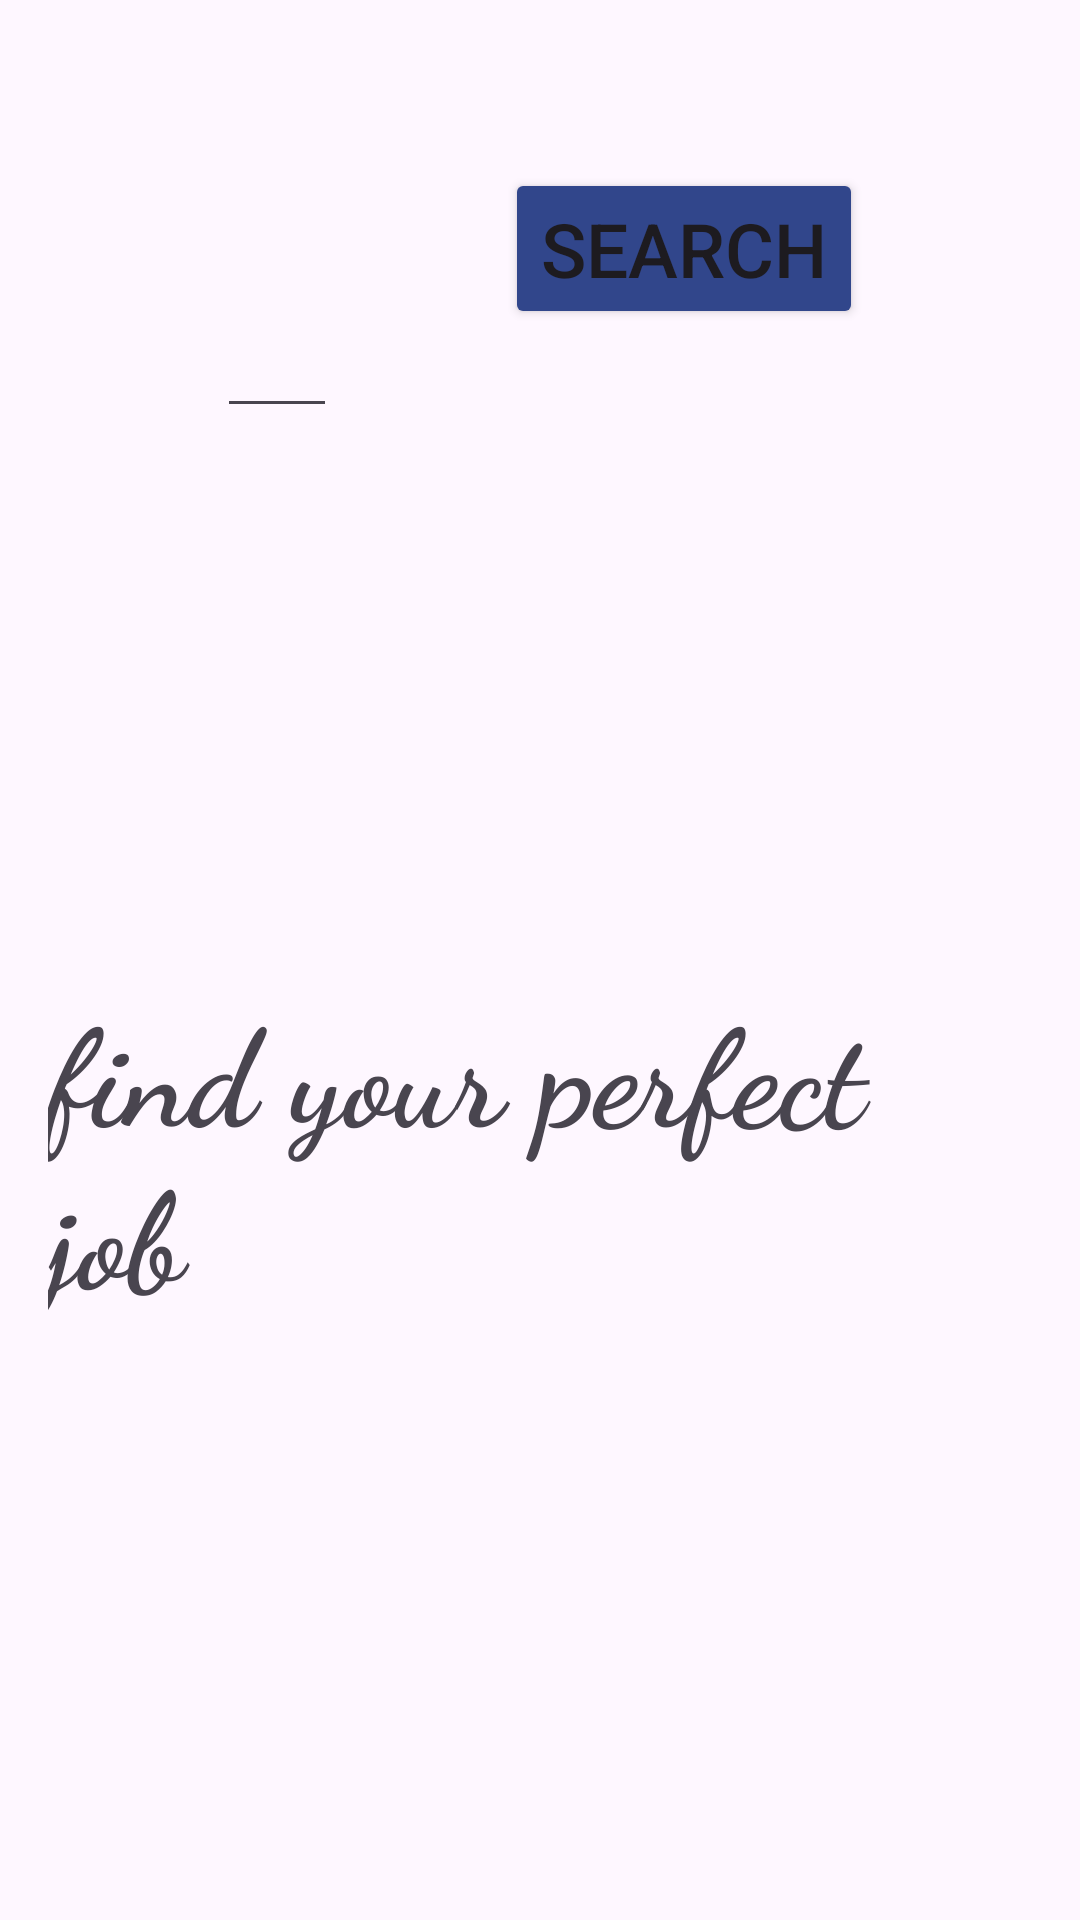

Android layout source for this screen:
<!-- AndroidManifest.xml: application theme Theme.IndeedJobSearch -->
<!-- res/layout/fragment_home.xml -->
<?xml version="1.0" encoding="utf-8"?>
<androidx.constraintlayout.widget.ConstraintLayout
    xmlns:android="http://schemas.android.com/apk/res/android"
    xmlns:app="http://schemas.android.com/apk/res-auto"
    xmlns:tools="http://schemas.android.com/tools"
    android:layout_width="match_parent"
    android:layout_height="match_parent"
    android:padding="16dp"
    tools:context=".MainActivity">

    <ImageView
        android:id="@+id/image"
        android:layout_width="wrap_content"
        android:layout_height="wrap_content"
        android:padding="20dp"
        android:src="@drawable/indeed_logo"
        app:layout_constraintLeft_toLeftOf="parent"
        app:layout_constraintTop_toTopOf="parent"
        app:layout_constraintBottom_toTopOf="@id/editSearch"
        app:layout_constraintRight_toRightOf="parent"/>

    <EditText
        android:id="@+id/editSearch"
        android:layout_width="wrap_content"
        android:layout_height="wrap_content"
        android:padding="20dp"
        android:textSize="35dp"
        app:layout_constraintTop_toBottomOf="@id/image"
        app:layout_constraintLeft_toLeftOf="parent"
        app:layout_constraintRight_toLeftOf="@+id/searchLocations"/>


    <Button
        android:id="@+id/searchLocations"
        android:layout_width="wrap_content"
        android:layout_height="wrap_content"
        android:text="Search"
        android:backgroundTint="#31468B"
        android:textSize="25dp"
        app:layout_constraintTop_toBottomOf="@id/image"
        app:layout_constraintRight_toRightOf="parent"
        app:layout_constraintLeft_toRightOf="@id/editSearch"/>

    <TextView
        android:id="@+id/help_text"
        android:layout_width="wrap_content"
        android:layout_height="wrap_content"
        android:layout_gravity="center"
        android:layout_margin="25dp"
        android:layout_marginTop="124dp"
        android:text="find your perfect job"
        android:textSize="45dp"
        android:fontFamily="cursive"
        android:textStyle="bold"
        app:layout_constraintLeft_toLeftOf="parent"
        app:layout_constraintRight_toRightOf="parent"
        app:layout_constraintTop_toBottomOf="@id/editSearch"
        app:layout_constraintBottom_toBottomOf="parent" />

</androidx.constraintlayout.widget.ConstraintLayout>
<!-- resources referenced by this layout -->
<resources>
  <style name="Theme.IndeedJobSearch" parent="Base.Theme.IndeedJobSearch" />
  <style name="Base.Theme.IndeedJobSearch" parent="Theme.Material3.DayNight.NoActionBar">
          
          
      </style>
</resources>
